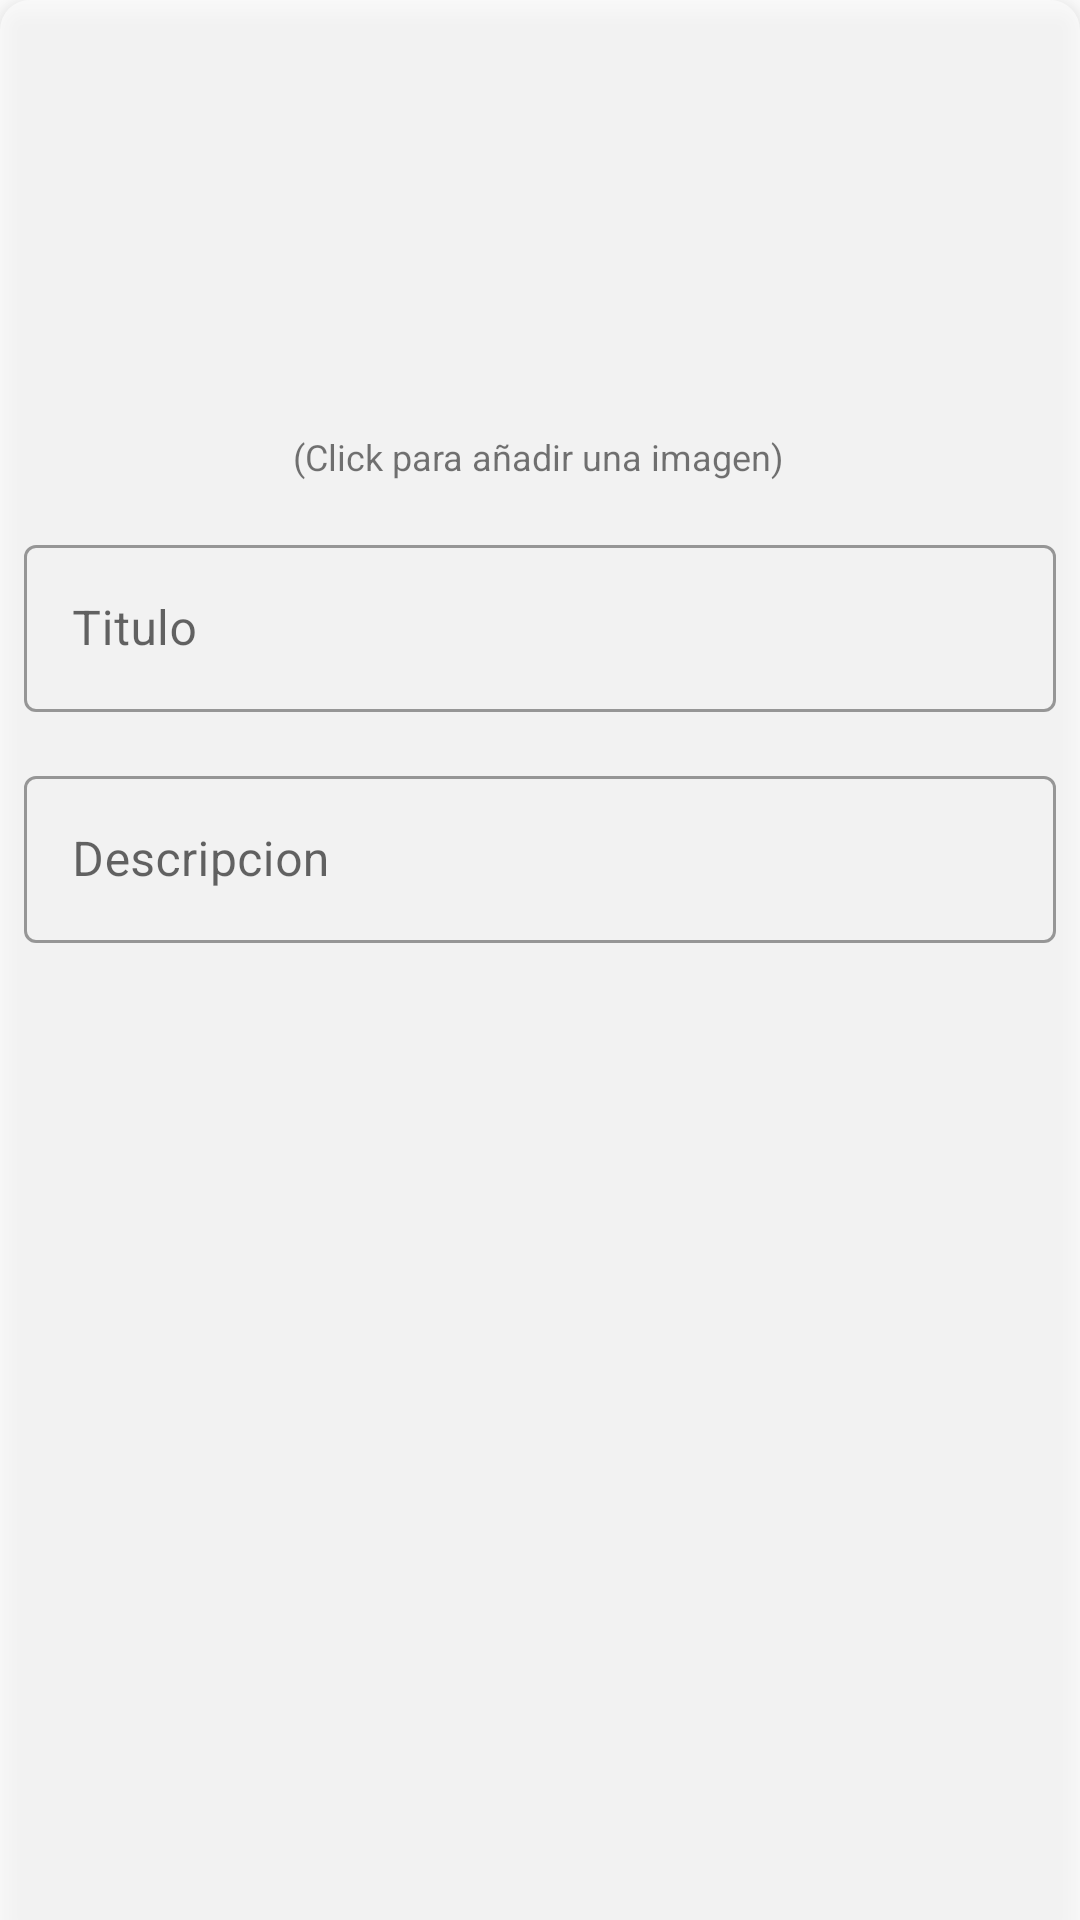

Layout XML and referenced resources for this Android screen:
<!-- AndroidManifest.xml: application theme Theme.REG -->
<!-- res/layout/fragment_usuario_add_incidencia.xml -->
<?xml version="1.0" encoding="utf-8"?>
<androidx.constraintlayout.widget.ConstraintLayout xmlns:android="http://schemas.android.com/apk/res/android"
    xmlns:app="http://schemas.android.com/apk/res-auto"
    xmlns:tools="http://schemas.android.com/tools"
    android:layout_width="match_parent"
    android:layout_height="match_parent"
    android:layout_marginLeft="8dp"
    android:layout_marginTop="8dp"
    android:layout_marginRight="8dp"
    android:background="@drawable/cardtype"
    android:elevation="6dp"
    tools:context=".Usuario.UsuarioAddIncidencia">

    <com.google.android.material.textfield.TextInputLayout
        android:id="@+id/textInputLayout13"
        style="@style/Widget.MaterialComponents.TextInputLayout.OutlinedBox"
        android:layout_width="0dp"
        android:layout_height="wrap_content"
        android:layout_marginStart="8dp"
        android:layout_marginTop="16dp"
        android:layout_marginEnd="8dp"
        app:layout_constraintEnd_toEndOf="parent"
        app:layout_constraintStart_toStartOf="parent"
        app:layout_constraintTop_toBottomOf="@+id/textView2">

        <com.google.android.material.textfield.TextInputEditText
            android:id="@+id/inc_titulo"
            android:layout_width="match_parent"
            android:layout_height="wrap_content"
            android:hint="Titulo" />
    </com.google.android.material.textfield.TextInputLayout>

    <com.google.android.material.textfield.TextInputLayout
        style="@style/Widget.MaterialComponents.TextInputLayout.OutlinedBox"
        android:layout_width="0dp"
        android:layout_height="wrap_content"
        android:layout_marginStart="8dp"
        android:layout_marginTop="16dp"
        android:layout_marginEnd="8dp"
        app:layout_constraintEnd_toEndOf="parent"
        app:layout_constraintStart_toStartOf="parent"
        app:layout_constraintTop_toBottomOf="@+id/textInputLayout13">

        <com.google.android.material.textfield.TextInputEditText
            android:id="@+id/inc_desc"
            android:layout_width="match_parent"
            android:layout_height="wrap_content"
            android:hint="Descripcion" />
    </com.google.android.material.textfield.TextInputLayout>

    <TextView
        android:id="@+id/textView2"
        android:layout_width="wrap_content"
        android:layout_height="wrap_content"
        android:layout_marginTop="8dp"
        android:text="(Click para añadir una imagen)"
        android:textSize="12sp"
        app:layout_constraintEnd_toEndOf="@+id/inc_imagen"
        app:layout_constraintStart_toStartOf="@+id/inc_imagen"
        app:layout_constraintTop_toBottomOf="@+id/inc_imagen" />

    <ImageView
        android:id="@+id/imageView24"
        android:layout_width="35dp"
        android:layout_height="35dp"
        android:layout_marginTop="16dp"
        android:layout_marginEnd="8dp"
        android:src="@drawable/add"
        app:layout_constraintEnd_toEndOf="@+id/inc_imagen"
        app:layout_constraintTop_toTopOf="@+id/inc_imagen" />

    <ImageView
        android:id="@+id/inc_imagen"
        android:layout_width="120dp"
        android:layout_height="120dp"
        android:layout_marginTop="16dp"
        android:src="@drawable/ic_baseline_warning_24"
        app:layout_constraintEnd_toEndOf="parent"
        app:layout_constraintHorizontal_bias="0.498"
        app:layout_constraintStart_toStartOf="parent"
        app:layout_constraintTop_toTopOf="parent" />
</androidx.constraintlayout.widget.ConstraintLayout>
<!-- resources referenced by this layout -->
<resources>
  <!-- drawable cardtype (drawable) -->
  <?xml version="1.0" encoding="utf-8"?>
  <shape xmlns:android="http://schemas.android.com/apk/res/android">
      <corners android:topLeftRadius="10dp" android:topRightRadius="10dp"/>
      <solid android:color="@color/backG"></solid>
  </shape>
  <style name="Theme.REG" parent="Theme.MaterialComponents.DayNight.DarkActionBar">
          
          <item name="colorPrimary">@color/purple_500</item>
          <item name="colorPrimaryVariant">@color/purple_700</item>
          <item name="colorOnPrimary">@color/white</item>
          
          <item name="colorSecondary">@color/teal_200</item>
          <item name="colorSecondaryVariant">@color/teal_700</item>
          <item name="colorOnSecondary">@color/black</item>
          
          <item name="android:statusBarColor" tools:targetApi="l">?attr/colorPrimaryVariant</item>
          
      </style>
  <color name="backG">#99FFFFFF</color>
  <color name="purple_500">#FFDD157D</color>
  <color name="purple_700">#BF0053</color>
  <color name="white">#ffffff</color>
  <color name="teal_200">#A24AE1</color>
  <color name="teal_700">#881C9F</color>
  <color name="black">#000000</color>
</resources>
